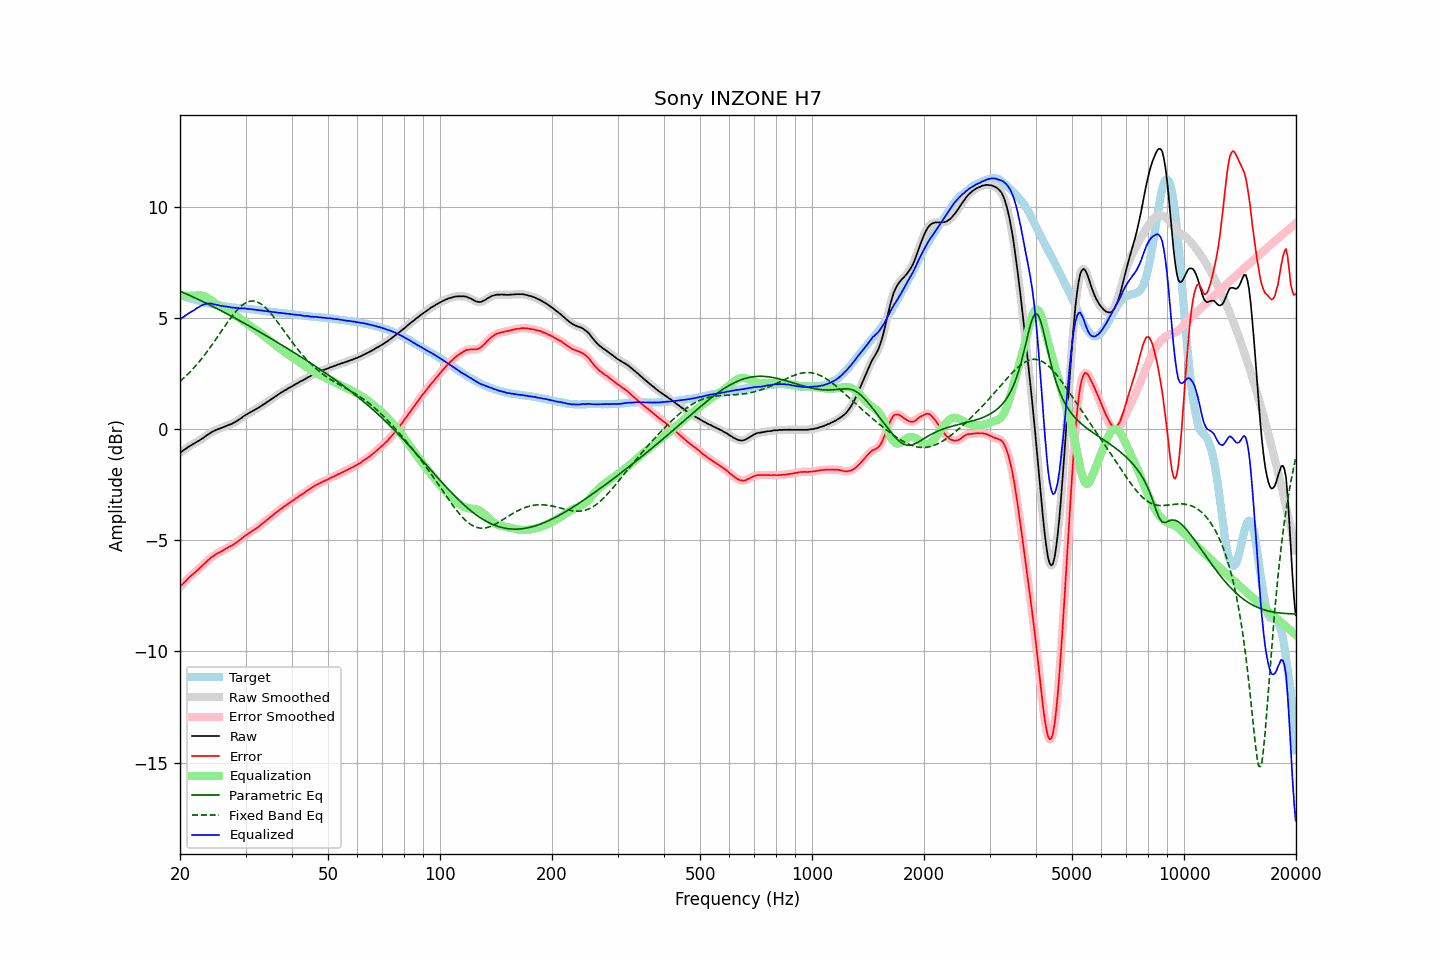

The table this chart was drawn from, first rows:
frequency, raw, error, smoothed, error_smoothed, equalization, parametric_eq, fixed_band_eq, equalized_raw, equalized_smoothed, target
20.00, -1.07, -7.10, -1.07, -7.10, 6.00, 6.21, 2.15, 4.93, 4.93, 6.03
20.20, -1.01, -7.02, -1.02, -7.02, 6.00, 6.17, 2.21, 4.99, 4.98, 6.01
20.40, -0.96, -6.94, -0.96, -6.95, 6.00, 6.14, 2.27, 5.04, 5.04, 5.98
20.61, -0.91, -6.87, -0.91, -6.87, 6.00, 6.11, 2.34, 5.09, 5.09, 5.96
20.81, -0.86, -6.80, -0.86, -6.80, 6.00, 6.08, 2.41, 5.14, 5.14, 5.94
21.02, -0.81, -6.72, -0.81, -6.72, 6.00, 6.05, 2.48, 5.19, 5.19, 5.91
21.23, -0.76, -6.65, -0.76, -6.65, 6.00, 6.01, 2.55, 5.24, 5.24, 5.89
21.44, -0.72, -6.59, -0.72, -6.59, 6.00, 5.98, 2.63, 5.28, 5.28, 5.87
21.66, -0.68, -6.53, -0.68, -6.53, 6.00, 5.95, 2.71, 5.32, 5.32, 5.85
21.87, -0.64, -6.47, -0.64, -6.47, 6.00, 5.91, 2.79, 5.36, 5.36, 5.83
22.09, -0.59, -6.40, -0.60, -6.40, 6.01, 5.88, 2.87, 5.41, 5.41, 5.81
22.31, -0.55, -6.34, -0.55, -6.33, 6.01, 5.85, 2.95, 5.46, 5.46, 5.79
22.54, -0.51, -6.27, -0.51, -6.27, 6.01, 5.81, 3.04, 5.50, 5.50, 5.76
22.76, -0.46, -6.20, -0.47, -6.20, 6.01, 5.78, 3.13, 5.55, 5.54, 5.74
22.99, -0.42, -6.14, -0.42, -6.13, 6.00, 5.74, 3.22, 5.58, 5.58, 5.71
23.22, -0.37, -6.07, -0.37, -6.06, 5.98, 5.71, 3.31, 5.61, 5.61, 5.69
23.45, -0.31, -6.00, -0.32, -6.00, 5.95, 5.67, 3.40, 5.64, 5.63, 5.68
23.69, -0.26, -5.93, -0.26, -5.93, 5.91, 5.64, 3.50, 5.65, 5.65, 5.66
23.92, -0.21, -5.86, -0.21, -5.86, 5.87, 5.60, 3.60, 5.66, 5.66, 5.65
24.16, -0.16, -5.79, -0.16, -5.80, 5.82, 5.57, 3.70, 5.65, 5.65, 5.63
24.40, -0.12, -5.74, -0.12, -5.74, 5.76, 5.53, 3.80, 5.64, 5.64, 5.62
24.65, -0.09, -5.70, -0.09, -5.69, 5.71, 5.49, 3.90, 5.62, 5.62, 5.61
24.89, -0.05, -5.64, -0.05, -5.65, 5.65, 5.46, 4.01, 5.60, 5.60, 5.59
25.14, -0.02, -5.60, -0.02, -5.60, 5.61, 5.42, 4.11, 5.58, 5.58, 5.58
25.39, 0.01, -5.56, 0.01, -5.56, 5.56, 5.38, 4.22, 5.57, 5.57, 5.57
25.65, 0.03, -5.53, 0.03, -5.53, 5.52, 5.35, 4.33, 5.55, 5.55, 5.56
25.91, 0.06, -5.49, 0.06, -5.49, 5.48, 5.31, 4.43, 5.54, 5.54, 5.55
26.16, 0.09, -5.45, 0.09, -5.45, 5.44, 5.27, 4.54, 5.53, 5.53, 5.54
26.43, 0.12, -5.40, 0.12, -5.40, 5.40, 5.23, 4.64, 5.52, 5.52, 5.52
26.69, 0.15, -5.36, 0.15, -5.36, 5.36, 5.19, 4.75, 5.51, 5.51, 5.51
26.96, 0.18, -5.32, 0.18, -5.32, 5.32, 5.16, 4.85, 5.50, 5.50, 5.50
27.23, 0.21, -5.28, 0.20, -5.28, 5.28, 5.12, 4.95, 5.49, 5.49, 5.48
27.50, 0.23, -5.25, 0.23, -5.24, 5.24, 5.08, 5.05, 5.47, 5.47, 5.47
27.77, 0.27, -5.20, 0.27, -5.20, 5.20, 5.04, 5.14, 5.46, 5.46, 5.47
28.05, 0.31, -5.15, 0.31, -5.15, 5.15, 5.00, 5.23, 5.46, 5.46, 5.46
28.33, 0.35, -5.10, 0.35, -5.10, 5.10, 4.96, 5.31, 5.45, 5.45, 5.45
28.62, 0.40, -5.05, 0.39, -5.05, 5.05, 4.92, 5.39, 5.45, 5.44, 5.45
28.90, 0.44, -5.00, 0.44, -5.00, 5.00, 4.88, 5.47, 5.44, 5.44, 5.44
29.19, 0.49, -4.95, 0.49, -4.94, 4.94, 4.84, 5.53, 5.43, 5.43, 5.44
29.48, 0.55, -4.88, 0.55, -4.88, 4.89, 4.80, 5.59, 5.44, 5.43, 5.43
29.78, 0.60, -4.83, 0.60, -4.83, 4.83, 4.76, 5.64, 5.43, 5.43, 5.43
30.08, 0.65, -4.77, 0.64, -4.77, 4.78, 4.72, 5.68, 5.43, 5.42, 5.41
30.38, 0.68, -4.73, 0.69, -4.72, 4.73, 4.68, 5.72, 5.40, 5.41, 5.41
30.68, 0.73, -4.67, 0.73, -4.68, 4.68, 4.64, 5.74, 5.40, 5.40, 5.40
30.99, 0.77, -4.62, 0.77, -4.63, 4.63, 4.60, 5.76, 5.39, 5.39, 5.39
31.30, 0.81, -4.58, 0.81, -4.58, 4.58, 4.56, 5.76, 5.39, 5.39, 5.39
31.61, 0.85, -4.53, 0.85, -4.53, 4.53, 4.52, 5.76, 5.38, 5.38, 5.38
31.93, 0.89, -4.48, 0.89, -4.48, 4.48, 4.48, 5.74, 5.37, 5.37, 5.37
32.24, 0.93, -4.44, 0.93, -4.43, 4.43, 4.44, 5.72, 5.36, 5.36, 5.36
32.57, 0.97, -4.38, 0.97, -4.38, 4.38, 4.39, 5.69, 5.34, 5.35, 5.35
32.89, 1.02, -4.32, 1.02, -4.32, 4.32, 4.35, 5.65, 5.34, 5.34, 5.34
33.22, 1.07, -4.26, 1.06, -4.26, 4.27, 4.31, 5.60, 5.33, 5.33, 5.33
33.55, 1.11, -4.21, 1.11, -4.20, 4.21, 4.27, 5.54, 5.32, 5.32, 5.32
33.89, 1.16, -4.15, 1.16, -4.15, 4.15, 4.23, 5.48, 5.31, 5.31, 5.31
34.23, 1.21, -4.09, 1.21, -4.09, 4.09, 4.18, 5.41, 5.30, 5.30, 5.29
34.57, 1.26, -4.03, 1.26, -4.03, 4.03, 4.14, 5.33, 5.29, 5.29, 5.29
34.92, 1.31, -3.97, 1.31, -3.97, 3.97, 4.10, 5.25, 5.28, 5.28, 5.28
35.27, 1.36, -3.91, 1.36, -3.91, 3.91, 4.06, 5.16, 5.27, 5.27, 5.27
35.62, 1.41, -3.86, 1.41, -3.85, 3.85, 4.01, 5.07, 5.26, 5.26, 5.27
35.97, 1.46, -3.79, 1.46, -3.80, 3.80, 3.97, 4.98, 5.26, 5.26, 5.25
... 635 more rows
